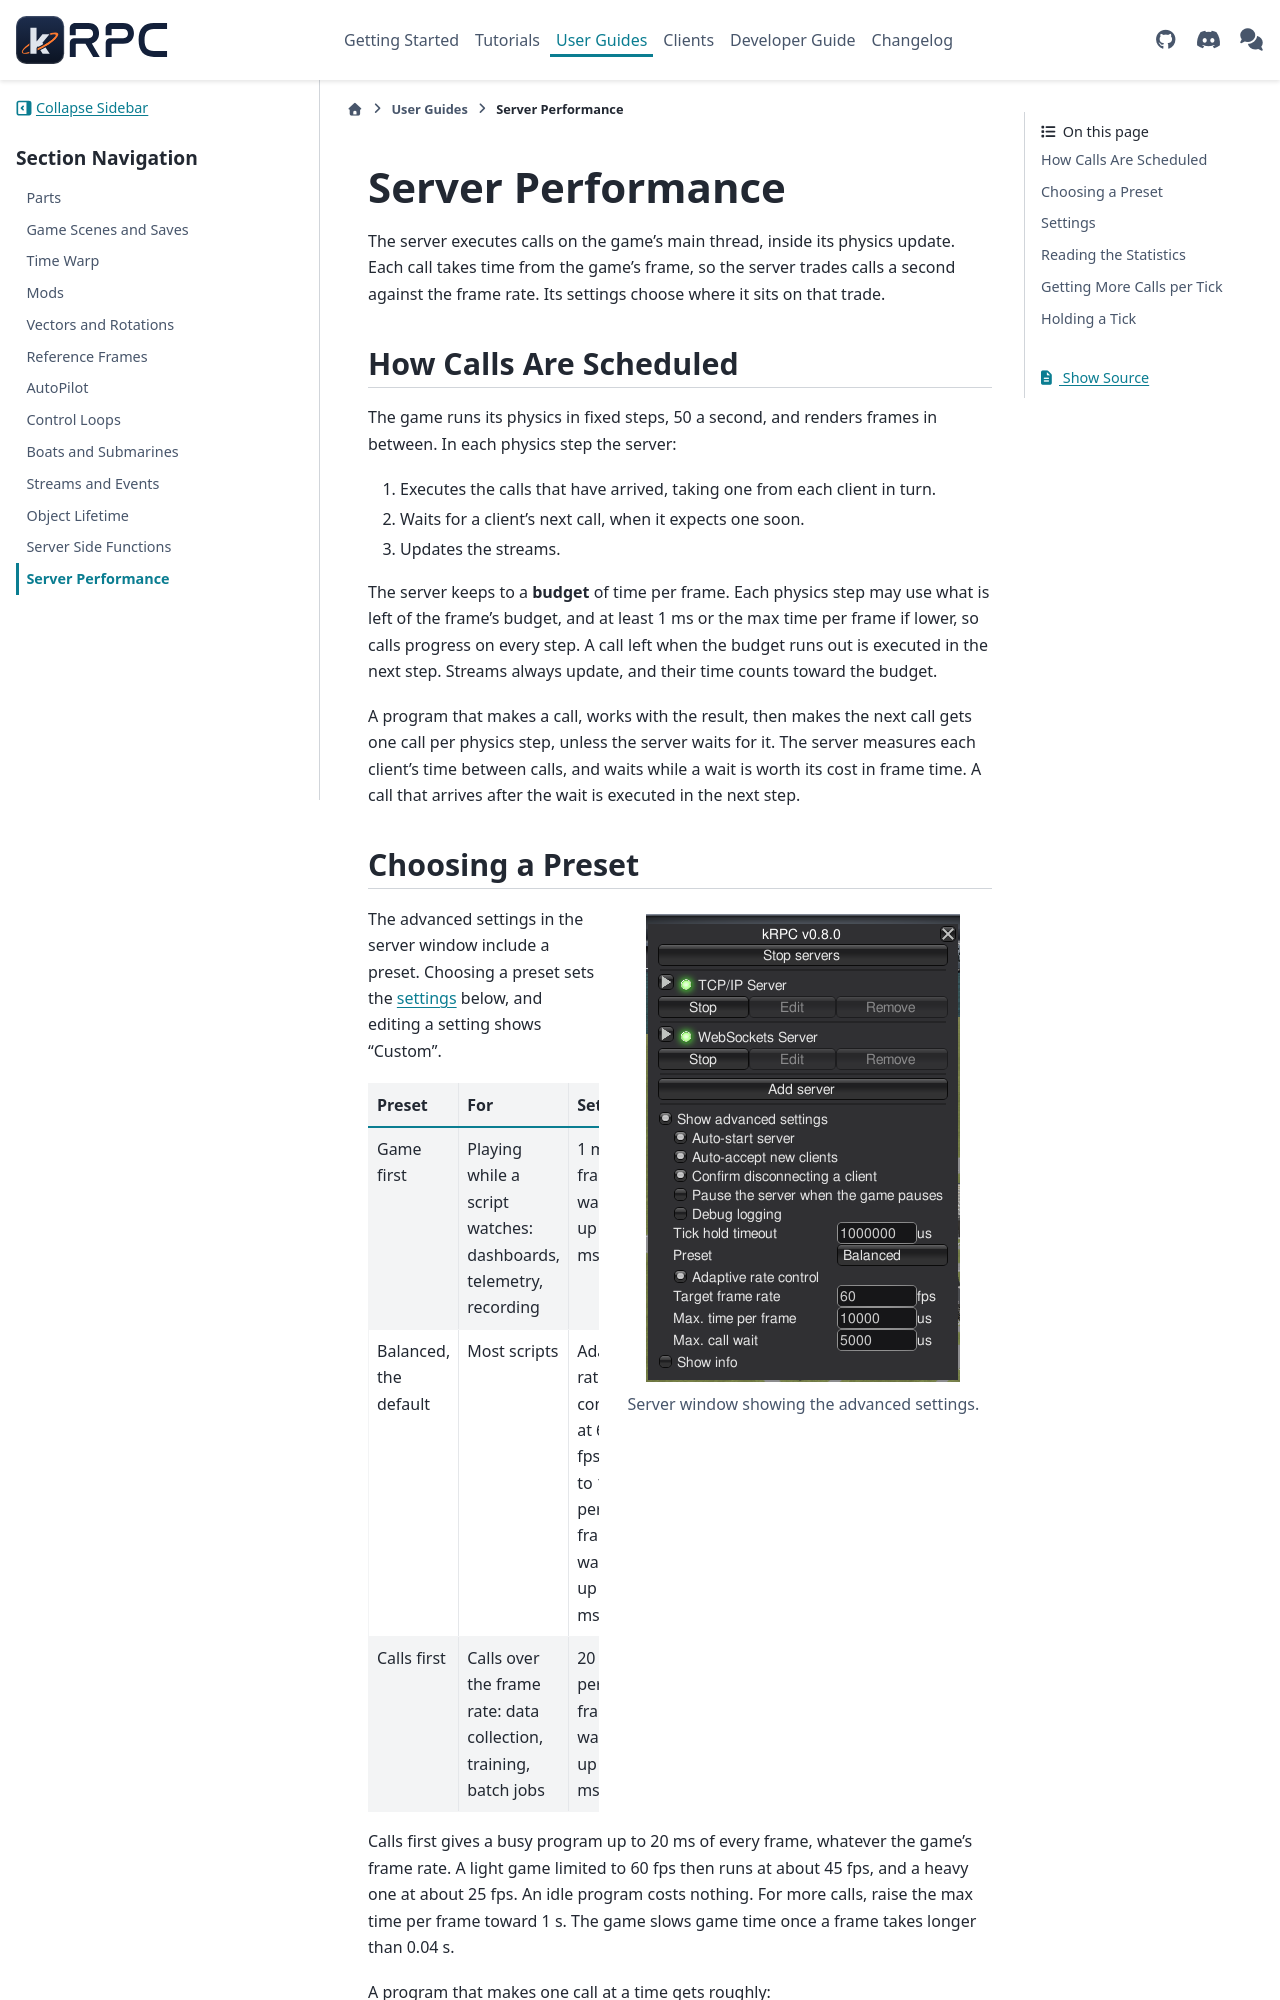

repository: krpc/krpc · page: dev/user-guide/server-performance.html · generator: sphinx

.. _server-performance:

Server Performance
==================

The server executes calls on the game's main thread, inside its physics update. Each call takes
time from the game's frame, so the server trades calls a second against the frame rate. Its
settings choose where it sits on that trade.

How Calls Are Scheduled
-----------------------

The game runs its physics in fixed steps, 50 a second, and renders frames in between. In each
physics step the server:

1. Executes the calls that have arrived, taking one from each client in turn.
2. Waits for a client's next call, when it expects one soon.
3. Updates the streams.

The server keeps to a **budget** of time per frame. Each physics step may use what is left of the
frame's budget, and at least 1 ms or the max time per frame if lower, so calls progress on every
step. A call left when the budget
runs out is executed in the next step. Streams always update, and their time counts toward the
budget.

A program that makes a call, works with the result, then makes the next call gets one call per
physics step, unless the server waits for it. The server measures each client's time between
calls, and waits while a wait is worth its cost in frame time. A call that arrives after the
wait is executed in the next step.

.. _server-performance-settings:

Choosing a Preset
-----------------

.. figure:: /images/getting-started/server-window-advanced.png
   :align: right

   Server window showing the advanced settings.

The advanced settings in the server window include a preset. Choosing a preset sets the
:ref:`settings <server-performance-settings-list>` below, and editing a setting shows "Custom".

.. list-table::
   :header-rows: 1

   * - Preset
     - For
     - Settings
   * - Game first
     - Playing while a script watches: dashboards, telemetry, recording
     - 1 ms per frame, waits of up to 1 ms
   * - Balanced, the default
     - Most scripts
     - Adaptive rate control at 60 fps, up to 10 ms per frame, waits of up to 5 ms
   * - Calls first
     - Calls over the frame rate: data collection, training, batch jobs
     - 20 ms per frame, waits of up to 20 ms

Calls first gives a busy program up to 20 ms of every frame, whatever the game's frame rate. A
light game limited to 60 fps then runs at about 45 fps, and a heavy one at about 25 fps. An idle
program costs nothing. For more calls, raise the max time per frame toward 1 s. The game slows
game time once a frame takes longer than 0.04 s.

A program that makes one call at a time gets roughly:

.. math::
   \text{calls per second} \approx \frac{B}{B + G} \cdot \frac{1}{t_c + t_s}

:math:`B` is the server's time per frame, :math:`G` the game's own time per frame, :math:`t_c`
the program's time between calls and :math:`t_s` the server's time per call.

.. _server-performance-settings-list:
